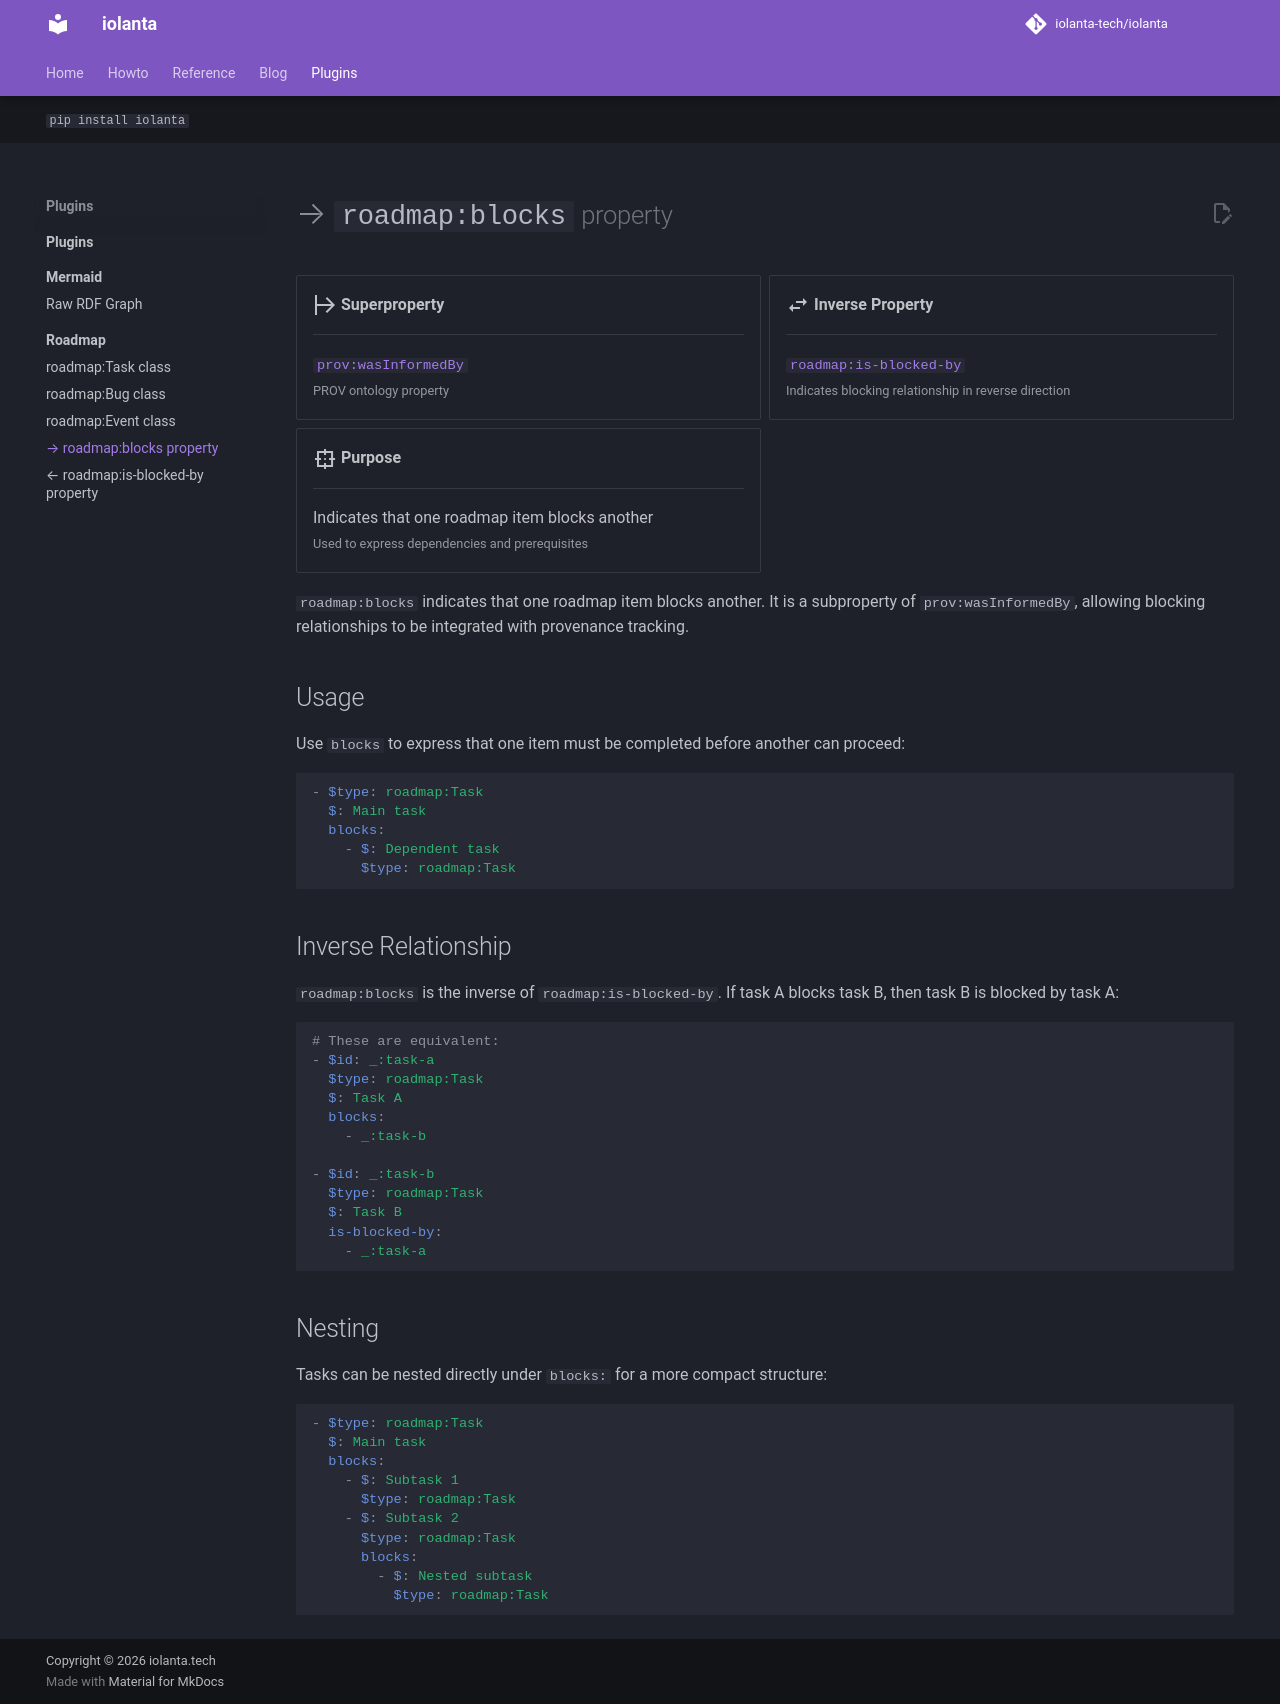

repository: iolanta-tech/iolanta · page: roadmap/blocks/index.html · generator: mkdocs

---
"@context":
  - "../context.yamlld"
  - owl:inverseOf:
      "@type": "@id"
    rdfs:subPropertyOf:
      "@type": "@id"
owl:inverseOf: https://iolanta.tech/roadmap/is-blocked-by
rdfs:subPropertyOf: http://www.w3.org/ns/prov#wasInformedBy
hide: [toc]
---

# → `roadmap:blocks` <small>property</small>

<div class="grid cards annotate" markdown>
-   :material-arrow-expand-right:{ .lg .middle } __Superproperty__

    ---

    [`prov:wasInformedBy`](https://www.w3.org/TR/prov-o/#wasInformedBy)<br/>
    <small>PROV ontology property</small>

-   :material-swap-horizontal:{ .lg .middle } __Inverse Property__

    ---

    [`roadmap:is-blocked-by`](/roadmap/is-blocked-by/)<br/>
    <small>Indicates blocking relationship in reverse direction</small>

-   :material-target-variant:{ .lg .middle } __Purpose__

    ---

    Indicates that one roadmap item blocks another<br/><small>Used to express dependencies and prerequisites</small>

</div>

`roadmap:blocks` indicates that one roadmap item blocks another. It is a subproperty of `prov:wasInformedBy`, allowing blocking relationships to be integrated with provenance tracking.

## Usage

Use `blocks` to express that one item must be completed before another can proceed:

```yaml
- $type: roadmap:Task
  $: Main task
  blocks:
    - $: Dependent task
      $type: roadmap:Task
```

## Inverse Relationship

`roadmap:blocks` is the inverse of `roadmap:is-blocked-by`. If task A blocks task B, then task B is blocked by task A:

```yaml
# These are equivalent:
- $id: _:task-a
  $type: roadmap:Task
  $: Task A
  blocks:
    - _:task-b

- $id: _:task-b
  $type: roadmap:Task
  $: Task B
  is-blocked-by:
    - _:task-a
```

## Nesting

Tasks can be nested directly under `blocks:` for a more compact structure:

```yaml
- $type: roadmap:Task
  $: Main task
  blocks:
    - $: Subtask 1
      $type: roadmap:Task
    - $: Subtask 2
      $type: roadmap:Task
      blocks:
        - $: Nested subtask
          $type: roadmap:Task
```
